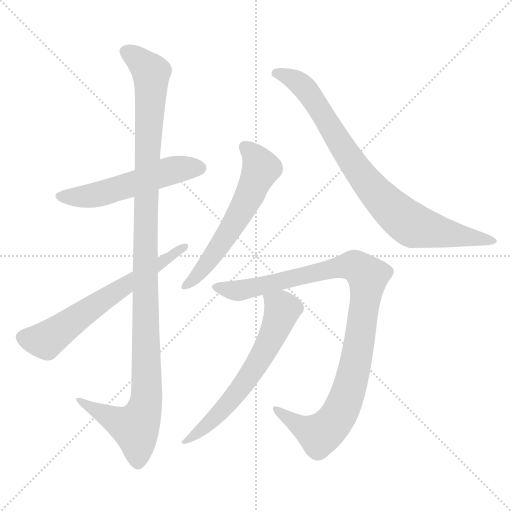
t = 0.00 s
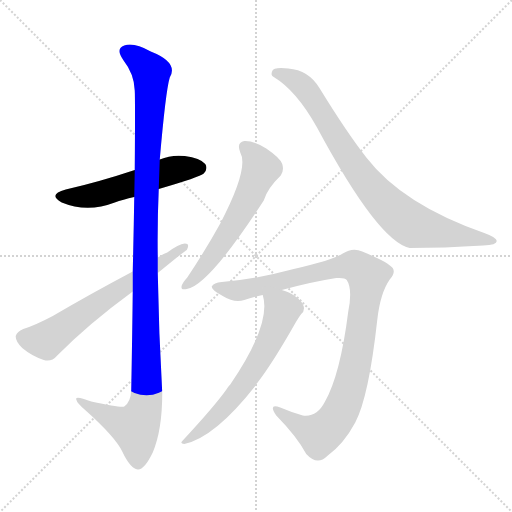
t = 1.32 s
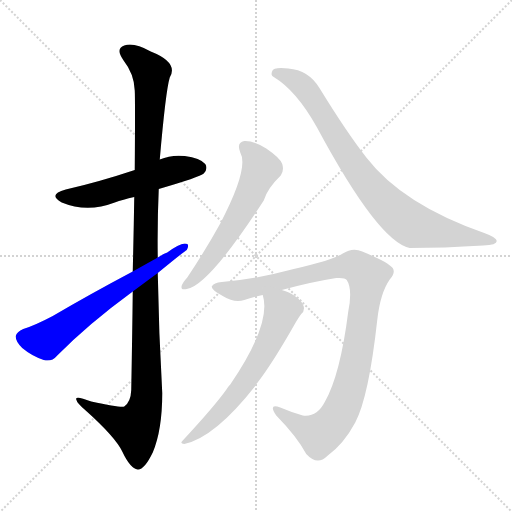
t = 2.63 s
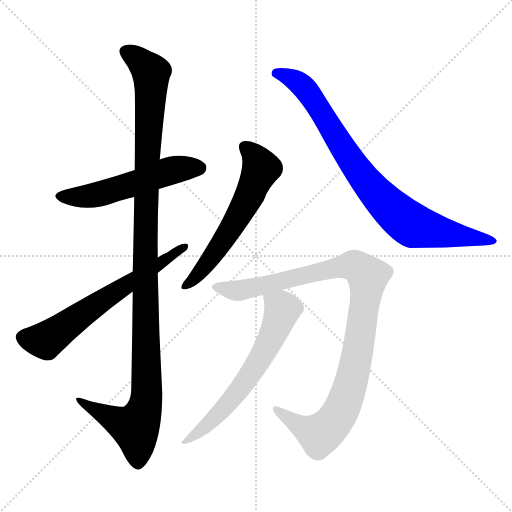
t = 3.95 s
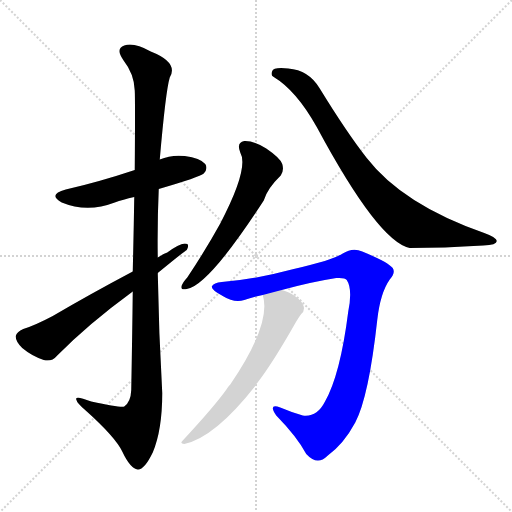
t = 5.27 s
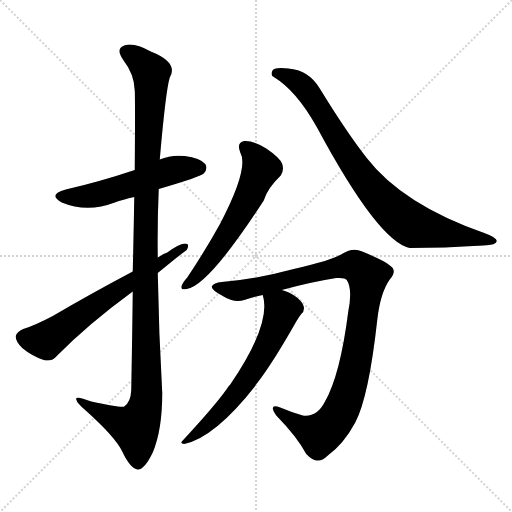
t = 6.58 s

The animated SVG that drew these frames (rendered in a browser with its animation timeline set to each time). Animation: 7 CSS @keyframes rules; one cycle of 6.58 s.

<svg version="1.1" viewBox="0 0 1024 1024" xmlns="http://www.w3.org/2000/svg">
  <g stroke="lightgray" stroke-dasharray="1,1" stroke-width="1" transform="scale(4, 4)">
    <line x1="0" y1="0" x2="256" y2="256"></line>
    <line x1="256" y1="0" x2="0" y2="256"></line>
    <line x1="128" y1="0" x2="128" y2="256"></line>
    <line x1="0" y1="128" x2="256" y2="128"></line>
  </g>
<g transform="scale(1, -1) translate(0, -900)">
   <style type="text/css">
    @keyframes keyframes0 {
      from {
       stroke: blue;
       stroke-dashoffset: 539;
       stroke-width: 128;
       }
       64% {
       animation-timing-function: step-end;
       stroke: blue;
       stroke-dashoffset: 0;
       stroke-width: 128;
       }
       to {
       stroke: black;
       stroke-width: 1024;
       }
       }
       #make-me-a-hanzi-animation-0 {
         animation: keyframes0 0.688639s both;
         animation-delay: 0.000000s;
         animation-timing-function: linear;
       }
    @keyframes keyframes1 {
      from {
       stroke: blue;
       stroke-dashoffset: 1161;
       stroke-width: 128;
       }
       79% {
       animation-timing-function: step-end;
       stroke: blue;
       stroke-dashoffset: 0;
       stroke-width: 128;
       }
       to {
       stroke: black;
       stroke-width: 1024;
       }
       }
       #make-me-a-hanzi-animation-1 {
         animation: keyframes1 1.194824s both;
         animation-delay: 0.688639s;
         animation-timing-function: linear;
       }
    @keyframes keyframes2 {
      from {
       stroke: blue;
       stroke-dashoffset: 636;
       stroke-width: 128;
       }
       67% {
       animation-timing-function: step-end;
       stroke: blue;
       stroke-dashoffset: 0;
       stroke-width: 128;
       }
       to {
       stroke: black;
       stroke-width: 1024;
       }
       }
       #make-me-a-hanzi-animation-2 {
         animation: keyframes2 0.767578s both;
         animation-delay: 1.883464s;
         animation-timing-function: linear;
       }
    @keyframes keyframes3 {
      from {
       stroke: blue;
       stroke-dashoffset: 590;
       stroke-width: 128;
       }
       66% {
       animation-timing-function: step-end;
       stroke: blue;
       stroke-dashoffset: 0;
       stroke-width: 128;
       }
       to {
       stroke: black;
       stroke-width: 1024;
       }
       }
       #make-me-a-hanzi-animation-3 {
         animation: keyframes3 0.730143s both;
         animation-delay: 2.651042s;
         animation-timing-function: linear;
       }
    @keyframes keyframes4 {
      from {
       stroke: blue;
       stroke-dashoffset: 837;
       stroke-width: 128;
       }
       73% {
       animation-timing-function: step-end;
       stroke: blue;
       stroke-dashoffset: 0;
       stroke-width: 128;
       }
       to {
       stroke: black;
       stroke-width: 1024;
       }
       }
       #make-me-a-hanzi-animation-4 {
         animation: keyframes4 0.931152s both;
         animation-delay: 3.381185s;
         animation-timing-function: linear;
       }
    @keyframes keyframes5 {
      from {
       stroke: blue;
       stroke-dashoffset: 1012;
       stroke-width: 128;
       }
       77% {
       animation-timing-function: step-end;
       stroke: blue;
       stroke-dashoffset: 0;
       stroke-width: 128;
       }
       to {
       stroke: black;
       stroke-width: 1024;
       }
       }
       #make-me-a-hanzi-animation-5 {
         animation: keyframes5 1.073568s both;
         animation-delay: 4.312337s;
         animation-timing-function: linear;
       }
    @keyframes keyframes6 {
      from {
       stroke: blue;
       stroke-dashoffset: 627;
       stroke-width: 128;
       }
       67% {
       animation-timing-function: step-end;
       stroke: blue;
       stroke-dashoffset: 0;
       stroke-width: 128;
       }
       to {
       stroke: black;
       stroke-width: 1024;
       }
       }
       #make-me-a-hanzi-animation-6 {
         animation: keyframes6 0.760254s both;
         animation-delay: 5.385905s;
         animation-timing-function: linear;
       }
</style>
<path d="M 317.5 522.0 Q 399.5 546.0 407.5 553.0 Q 416.5 563.0 410.5 572.0 Q 400.5 584.0 369.5 588.0 Q 342.5 591.0 319.5 581.0 L 269.5 560.0 Q 197.5 536.0 131.5 521.0 Q 94.5 511.0 123.5 495.0 Q 174.5 474.0 229.5 495.0 Q 245.5 501.0 268.5 506.0 L 317.5 522.0 Z" fill="lightgray"></path> 
<path d="M 265.5 317.0 Q 264.5 229.0 262.5 120.0 Q 261.5 96.0 248.5 87.0 Q 242.5 84.0 182.5 97.0 Q 149.5 110.0 152.5 101.0 Q 153.5 94.0 172.5 78.0 Q 230.5 26.0 244.5 -3.0 Q 260.5 -37.0 275.5 -39.0 Q 288.5 -40.0 305.5 -5.0 Q 324.5 40.0 324.5 114.0 Q 317.5 235.0 315.5 354.0 L 315.5 385.0 Q 314.5 455.0 317.5 522.0 L 319.5 581.0 Q 331.5 719.0 339.5 745.0 Q 357.5 775.0 301.5 797.0 Q 267.5 816.0 248.5 809.0 Q 230.5 803.0 246.5 780.0 Q 268.5 752.0 269.5 719.0 Q 270.5 701.0 269.5 560.0 L 268.5 506.0 Q 267.5 442.0 265.5 357.0 L 265.5 317.0 Z" fill="lightgray"></path> 
<path d="M 265.5 357.0 Q 180.5 312.0 105.5 268.0 Q 69.5 249.0 46.5 242.0 Q 33.5 236.0 31.5 228.0 Q 30.5 218.0 44.5 204.0 Q 63.5 188.0 87.5 180.0 Q 103.5 176.0 113.5 188.0 Q 176.5 252.0 265.5 317.0 L 315.5 354.0 Q 370.5 399.0 373.5 400.0 Q 380.5 413.0 369.5 413.0 Q 357.5 412.0 334.5 395.0 Q 324.5 391.0 315.5 385.0 L 265.5 357.0 Z" fill="lightgray"></path> 
<path d="M 480.5 595.0 Q 498.5 564.0 440.5 453.0 Q 412.5 402.0 374.5 345.0 Q 365.5 335.0 363.5 329.0 Q 360.5 319.0 373.5 322.0 Q 416.5 328.0 527.5 499.0 Q 534.5 523.0 561.5 549.0 Q 568.5 559.0 564.5 572.0 Q 560.5 584.0 532.5 603.0 Q 507.5 619.0 488.5 618.0 Q 472.5 615.0 480.5 595.0 Z" fill="lightgray"></path> 
<path d="M 547.5 746.0 Q 592.5 719.0 633.5 646.0 Q 756.5 417.0 819.5 404.0 Q 886.5 404.0 966.5 409.0 Q 993.5 410.0 993.5 418.0 Q 993.5 425.0 968.5 434.0 Q 805.5 491.0 733.5 584.0 Q 693.5 635.0 639.5 723.0 Q 617.5 760.0 576.5 763.0 Q 546.5 766.0 544.5 758.0 Q 540.5 749.0 547.5 746.0 Z" fill="lightgray"></path> 
<path d="M 563.5 320.0 Q 621.5 336.0 672.5 344.0 Q 690.5 345.0 693.5 340.0 Q 705.5 322.0 696.5 277.0 Q 680.5 150.0 649.5 96.0 Q 633.5 65.0 605.5 69.0 Q 581.5 76.0 560.5 85.0 Q 535.5 94.0 552.5 69.0 Q 594.5 26.0 612.5 -8.0 Q 634.5 -32.0 654.5 -12.0 Q 687.5 12.0 710.5 55.0 Q 737.5 106.0 754.5 260.0 Q 760.5 314.0 779.5 341.0 Q 791.5 354.0 785.5 364.0 Q 775.5 376.0 724.5 397.0 Q 705.5 406.0 685.5 393.0 Q 666.5 380.0 587.5 362.0 Q 509.5 341.0 443.5 336.0 Q 427.5 335.0 423.5 327.0 Q 422.5 320.0 445.5 308.0 Q 469.5 293.0 488.5 300.0 Q 504.5 306.0 525.5 310.0 L 563.5 320.0 Z" fill="lightgray"></path> 
<path d="M 525.5 310.0 Q 543.5 253.0 460.5 131.0 Q 456.5 127.0 453.5 122.0 Q 429.5 88.0 365.5 19.0 Q 358.5 13.0 368.5 12.0 Q 429.5 25.0 510.5 128.0 Q 511.5 132.0 514.5 134.0 Q 545.5 174.0 592.5 257.0 Q 598.5 267.0 602.5 272.0 Q 609.5 278.0 607.5 287.0 Q 604.5 297.0 592.5 306.0 Q 579.5 316.0 563.5 320.0 C 535.5 330.0 520.5 335.0 525.5 310.0 Z" fill="lightgray"></path> 
      <clipPath id="make-me-a-hanzi-clip-0">
      <path d="M 317.5 522.0 Q 399.5 546.0 407.5 553.0 Q 416.5 563.0 410.5 572.0 Q 400.5 584.0 369.5 588.0 Q 342.5 591.0 319.5 581.0 L 269.5 560.0 Q 197.5 536.0 131.5 521.0 Q 94.5 511.0 123.5 495.0 Q 174.5 474.0 229.5 495.0 Q 245.5 501.0 268.5 506.0 L 317.5 522.0 Z" fill="lightgray"></path>
      </clipPath>
      <path clip-path="url(#make-me-a-hanzi-clip-0)" d="M 124.5 509.0 L 149.5 505.0 L 200.5 512.0 L 334.5 557.0 L 398.5 564.0 " fill="none" id="make-me-a-hanzi-animation-0" stroke-dasharray="411 822" stroke-linecap="round"></path>

      <clipPath id="make-me-a-hanzi-clip-1">
      <path d="M 265.5 317.0 Q 264.5 229.0 262.5 120.0 Q 261.5 96.0 248.5 87.0 Q 242.5 84.0 182.5 97.0 Q 149.5 110.0 152.5 101.0 Q 153.5 94.0 172.5 78.0 Q 230.5 26.0 244.5 -3.0 Q 260.5 -37.0 275.5 -39.0 Q 288.5 -40.0 305.5 -5.0 Q 324.5 40.0 324.5 114.0 Q 317.5 235.0 315.5 354.0 L 315.5 385.0 Q 314.5 455.0 317.5 522.0 L 319.5 581.0 Q 331.5 719.0 339.5 745.0 Q 357.5 775.0 301.5 797.0 Q 267.5 816.0 248.5 809.0 Q 230.5 803.0 246.5 780.0 Q 268.5 752.0 269.5 719.0 Q 270.5 701.0 269.5 560.0 L 268.5 506.0 Q 267.5 442.0 265.5 357.0 L 265.5 317.0 Z" fill="lightgray"></path>
      </clipPath>
      <path clip-path="url(#make-me-a-hanzi-clip-1)" d="M 254.5 794.0 L 271.5 786.0 L 302.5 752.0 L 290.5 444.0 L 293.5 105.0 L 286.5 74.0 L 270.5 45.0 L 208.5 71.0 L 170.5 91.0 L 169.5 98.0 L 158.5 98.0 " fill="none" id="make-me-a-hanzi-animation-1" stroke-dasharray="1033 2066" stroke-linecap="round"></path>

      <clipPath id="make-me-a-hanzi-clip-2">
      <path d="M 265.5 357.0 Q 180.5 312.0 105.5 268.0 Q 69.5 249.0 46.5 242.0 Q 33.5 236.0 31.5 228.0 Q 30.5 218.0 44.5 204.0 Q 63.5 188.0 87.5 180.0 Q 103.5 176.0 113.5 188.0 Q 176.5 252.0 265.5 317.0 L 315.5 354.0 Q 370.5 399.0 373.5 400.0 Q 380.5 413.0 369.5 413.0 Q 357.5 412.0 334.5 395.0 Q 324.5 391.0 315.5 385.0 L 265.5 357.0 Z" fill="lightgray"></path>
      </clipPath>
      <path clip-path="url(#make-me-a-hanzi-clip-2)" d="M 44.5 225.0 L 91.5 219.0 L 367.5 405.0 " fill="none" id="make-me-a-hanzi-animation-2" stroke-dasharray="508 1016" stroke-linecap="round"></path>

      <clipPath id="make-me-a-hanzi-clip-3">
      <path d="M 480.5 595.0 Q 498.5 564.0 440.5 453.0 Q 412.5 402.0 374.5 345.0 Q 365.5 335.0 363.5 329.0 Q 360.5 319.0 373.5 322.0 Q 416.5 328.0 527.5 499.0 Q 534.5 523.0 561.5 549.0 Q 568.5 559.0 564.5 572.0 Q 560.5 584.0 532.5 603.0 Q 507.5 619.0 488.5 618.0 Q 472.5 615.0 480.5 595.0 Z" fill="lightgray"></path>
      </clipPath>
      <path clip-path="url(#make-me-a-hanzi-clip-3)" d="M 490.5 604.0 L 502.5 596.0 L 522.5 563.0 L 497.5 503.0 L 420.5 381.0 L 371.5 329.0 " fill="none" id="make-me-a-hanzi-animation-3" stroke-dasharray="462 924" stroke-linecap="round"></path>

      <clipPath id="make-me-a-hanzi-clip-4">
      <path d="M 547.5 746.0 Q 592.5 719.0 633.5 646.0 Q 756.5 417.0 819.5 404.0 Q 886.5 404.0 966.5 409.0 Q 993.5 410.0 993.5 418.0 Q 993.5 425.0 968.5 434.0 Q 805.5 491.0 733.5 584.0 Q 693.5 635.0 639.5 723.0 Q 617.5 760.0 576.5 763.0 Q 546.5 766.0 544.5 758.0 Q 540.5 749.0 547.5 746.0 Z" fill="lightgray"></path>
      </clipPath>
      <path clip-path="url(#make-me-a-hanzi-clip-4)" d="M 552.5 754.0 L 581.5 745.0 L 609.5 723.0 L 720.5 552.0 L 802.5 465.0 L 820.5 452.0 L 853.5 442.0 L 986.5 419.0 " fill="none" id="make-me-a-hanzi-animation-4" stroke-dasharray="709 1418" stroke-linecap="round"></path>

      <clipPath id="make-me-a-hanzi-clip-5">
      <path d="M 563.5 320.0 Q 621.5 336.0 672.5 344.0 Q 690.5 345.0 693.5 340.0 Q 705.5 322.0 696.5 277.0 Q 680.5 150.0 649.5 96.0 Q 633.5 65.0 605.5 69.0 Q 581.5 76.0 560.5 85.0 Q 535.5 94.0 552.5 69.0 Q 594.5 26.0 612.5 -8.0 Q 634.5 -32.0 654.5 -12.0 Q 687.5 12.0 710.5 55.0 Q 737.5 106.0 754.5 260.0 Q 760.5 314.0 779.5 341.0 Q 791.5 354.0 785.5 364.0 Q 775.5 376.0 724.5 397.0 Q 705.5 406.0 685.5 393.0 Q 666.5 380.0 587.5 362.0 Q 509.5 341.0 443.5 336.0 Q 427.5 335.0 423.5 327.0 Q 422.5 320.0 445.5 308.0 Q 469.5 293.0 488.5 300.0 Q 504.5 306.0 525.5 310.0 L 563.5 320.0 Z" fill="lightgray"></path>
      </clipPath>
      <path clip-path="url(#make-me-a-hanzi-clip-5)" d="M 430.5 326.0 L 487.5 320.0 L 704.5 369.0 L 735.5 347.0 L 708.5 161.0 L 686.5 89.0 L 667.5 55.0 L 639.5 31.0 L 607.5 43.0 L 553.5 79.0 " fill="none" id="make-me-a-hanzi-animation-5" stroke-dasharray="884 1768" stroke-linecap="round"></path>

      <clipPath id="make-me-a-hanzi-clip-6">
      <path d="M 525.5 310.0 Q 543.5 253.0 460.5 131.0 Q 456.5 127.0 453.5 122.0 Q 429.5 88.0 365.5 19.0 Q 358.5 13.0 368.5 12.0 Q 429.5 25.0 510.5 128.0 Q 511.5 132.0 514.5 134.0 Q 545.5 174.0 592.5 257.0 Q 598.5 267.0 602.5 272.0 Q 609.5 278.0 607.5 287.0 Q 604.5 297.0 592.5 306.0 Q 579.5 316.0 563.5 320.0 C 535.5 330.0 520.5 335.0 525.5 310.0 Z" fill="lightgray"></path>
      </clipPath>
      <path clip-path="url(#make-me-a-hanzi-clip-6)" d="M 533.5 307.0 L 564.5 281.0 L 525.5 192.0 L 464.5 102.0 L 430.5 65.0 L 372.5 18.0 " fill="none" id="make-me-a-hanzi-animation-6" stroke-dasharray="499 998" stroke-linecap="round"></path>

</g>
</svg>
